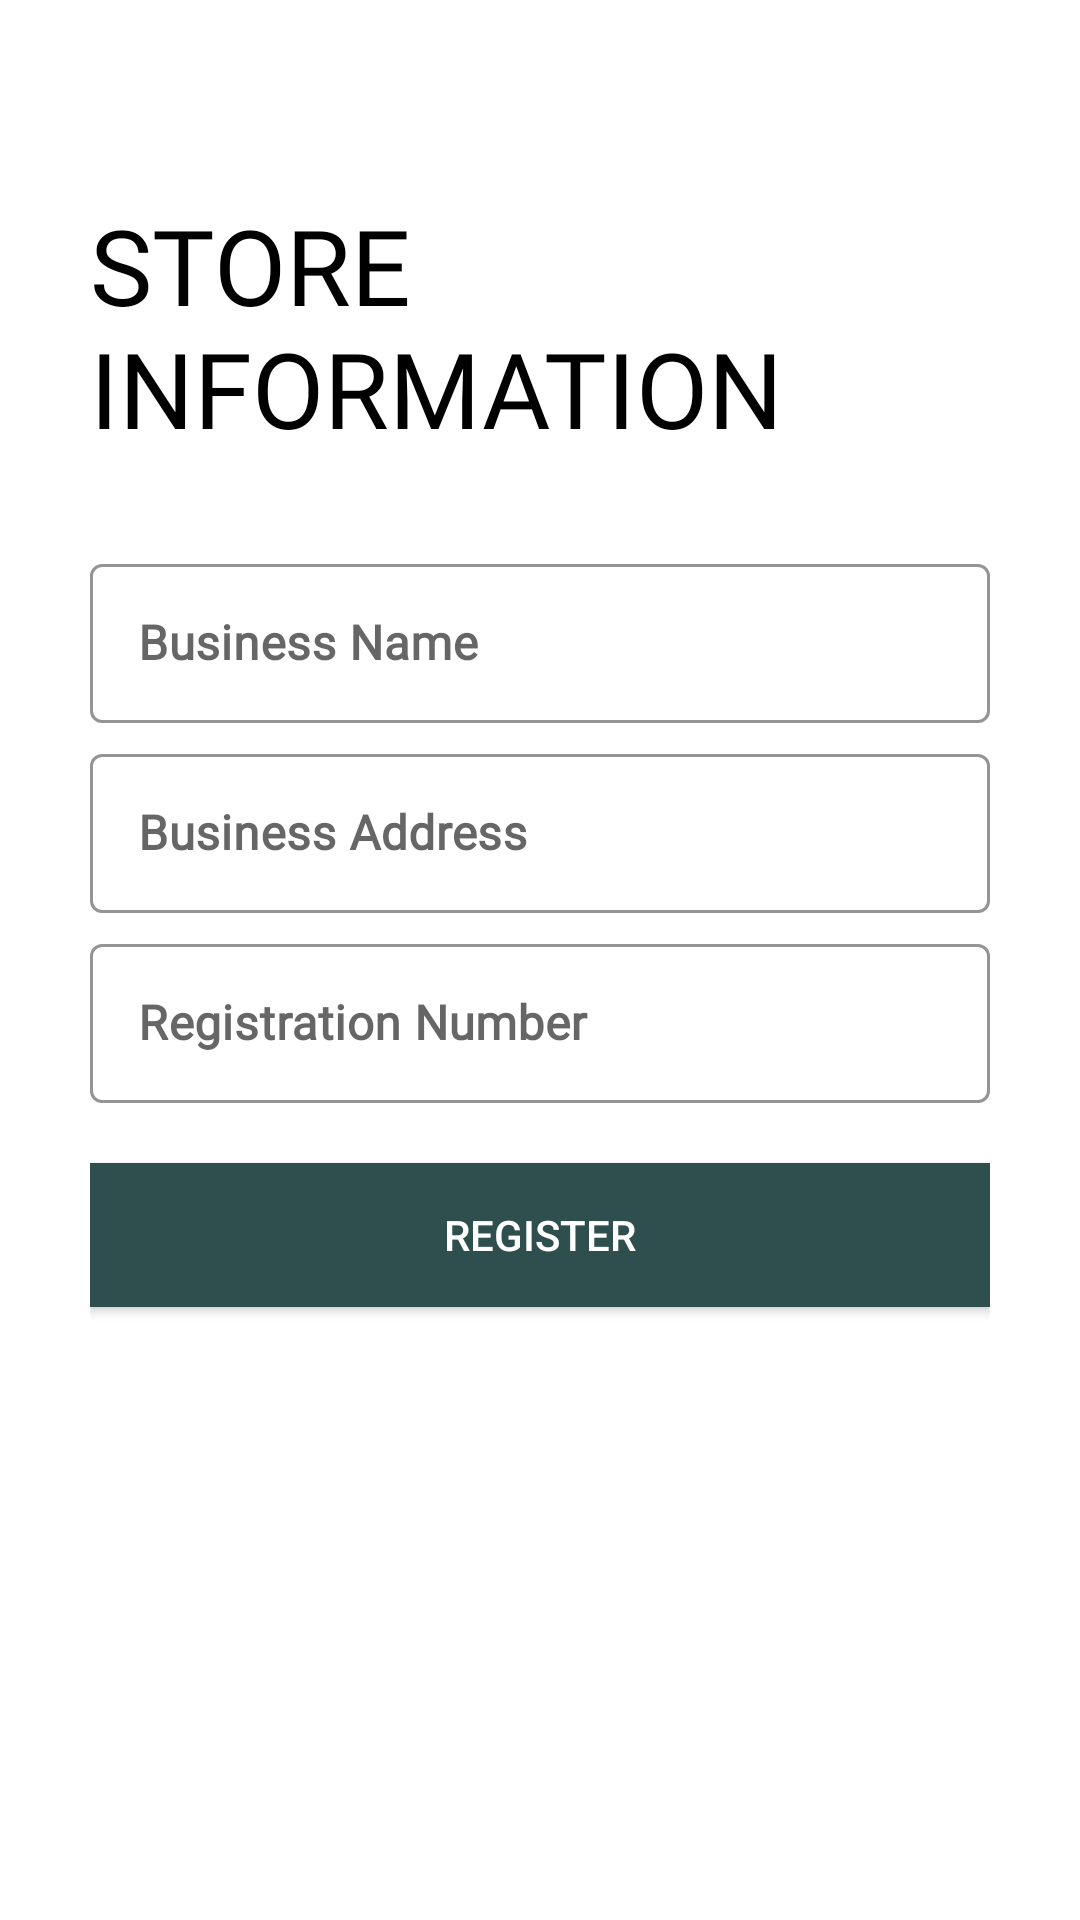

Write the Android layout XML for this screen, with the resource values it uses.
<!-- AndroidManifest.xml: application theme AppTheme -->
<!-- res/layout/activity_store.xml -->
<?xml version="1.0" encoding="utf-8"?>
<ScrollView xmlns:android="http://schemas.android.com/apk/res/android"
    xmlns:app="http://schemas.android.com/apk/res-auto"
    xmlns:tools="http://schemas.android.com/tools"
    android:layout_width="match_parent"
    android:layout_height="match_parent"
    android:background="#fff"
    android:padding="30dp"
    android:scrollbars="none"
    tools:context=".activity.MemberActivity">

    <LinearLayout
        android:layout_width="match_parent"
        android:layout_height="wrap_content"
        android:orientation="vertical">

        <ImageView
            android:id="@+id/back_store"
            android:layout_width="wrap_content"
            android:layout_height="wrap_content"
            android:padding="5dp"
            android:src="@drawable/ic_arrow" />

        <TextView
            android:layout_width="wrap_content"
            android:layout_height="wrap_content"
            android:layout_marginTop="25dp"
            android:fontFamily="@font/bungee"
            android:text="Store Information"
            android:textAllCaps="true"
            android:textColor="#000"
            android:textSize="35sp" />

        <LinearLayout
            android:layout_width="match_parent"
            android:layout_height="wrap_content"
            android:layout_marginTop="30dp"
            android:orientation="vertical">

            <com.google.android.material.textfield.TextInputLayout
                android:id="@+id/businesName"
                style="@style/Widget.MaterialComponents.TextInputLayout.OutlinedBox"
                android:layout_width="match_parent"
                android:layout_height="wrap_content"
                android:layout_marginBottom="5dp"
                android:hint="Business Name"
                app:boxStrokeColor="#000"
                app:boxStrokeWidthFocused="2dp"
                app:endIconMode="clear_text"
                app:endIconTint="#000"
                app:hintTextColor="#000">

                <com.google.android.material.textfield.TextInputEditText
                    android:layout_width="match_parent"
                    android:layout_height="match_parent"
                    android:fontFamily="@font/muli"
                    android:includeFontPadding="false"
                    android:inputType="text"
                    android:textColor="#000"
                    android:textStyle="bold" />

            </com.google.android.material.textfield.TextInputLayout>

            <com.google.android.material.textfield.TextInputLayout
                android:id="@+id/business_address"
                style="@style/Widget.MaterialComponents.TextInputLayout.OutlinedBox"
                android:layout_width="match_parent"
                android:layout_height="wrap_content"
                android:hint="Business Address"
                app:boxStrokeColor="#000"
                android:layout_marginBottom="5dp"
                app:boxStrokeWidthFocused="2dp"
                app:endIconMode="clear_text"
                app:endIconTint="#000"
                app:hintTextColor="#000">

                <com.google.android.material.textfield.TextInputEditText
                    android:layout_width="match_parent"
                    android:layout_height="match_parent"
                    android:fontFamily="@font/muli"
                    android:includeFontPadding="false"
                    android:inputType="text"
                    android:textColor="#000"
                    android:textStyle="bold" />

            </com.google.android.material.textfield.TextInputLayout>

            <com.google.android.material.textfield.TextInputLayout
                android:id="@+id/code"
                style="@style/Widget.MaterialComponents.TextInputLayout.OutlinedBox"
                android:layout_width="match_parent"
                android:layout_height="wrap_content"
                android:hint="Registration Number"
                app:boxStrokeColor="#000"
                android:layout_marginBottom="5dp"
                app:boxStrokeWidthFocused="2dp"
                app:hintTextColor="#000">

                <com.google.android.material.textfield.TextInputEditText
                    android:layout_width="match_parent"
                    android:layout_height="match_parent"
                    android:fontFamily="@font/muli"
                    android:includeFontPadding="false"
                    android:inputType="text"
                    android:textColor="#000"
                    android:textStyle="bold" />

            </com.google.android.material.textfield.TextInputLayout>

        </LinearLayout>

        <Button
            android:id="@+id/btn_store"
            android:layout_width="match_parent"
            android:layout_height="wrap_content"
            android:layout_marginTop="15dp"
            android:layout_marginBottom="5dp"
            android:background="@color/colorAccent"
            android:text="Register"
            android:textColor="#fff" />

    </LinearLayout>

</ScrollView>
<!-- resources referenced by this layout -->
<resources>
  <color name="colorAccent">#2f4f4f</color>
  <style name="AppTheme" parent="Theme.MaterialComponents.Light.NoActionBar.Bridge">
          
          <item name="colorPrimary">@color/colorPrimary</item>
          <item name="colorPrimaryDark">@color/colorPrimaryDark</item>
          <item name="colorAccent">@color/colorAccent</item>
  
          <item name="android:windowContentTransitions">true</item>
  
      </style>
  <color name="colorPrimary">#c0c000</color>
  <color name="colorPrimaryDark">#cac50b</color>
</resources>
